Dataset: dataset_ready (GitHub, agbolase/kuyet). Classes: tomato bacterial canker, tomato bacterial spot, tomato early blight, tomato late blight, tomato leaf mold, tomato mosaic virus, tomato septoria leaf spot, tomato spider mites, tomato target spot, tomato yellow leaf curl virus, tomato healthy.

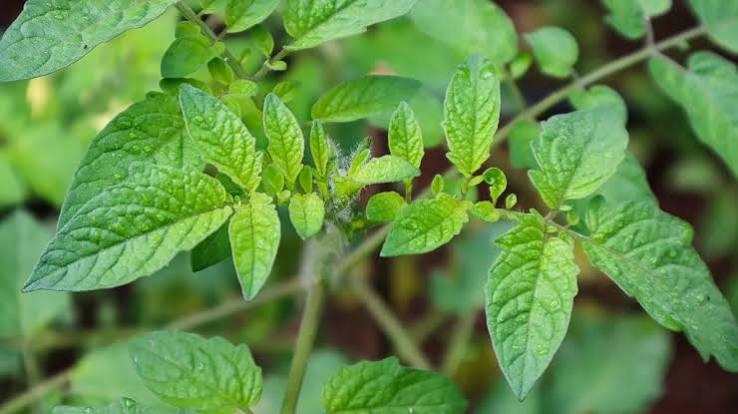
Label: tomato healthy

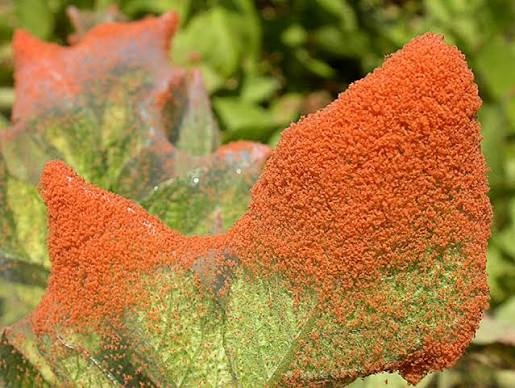
Label: tomato spider mites

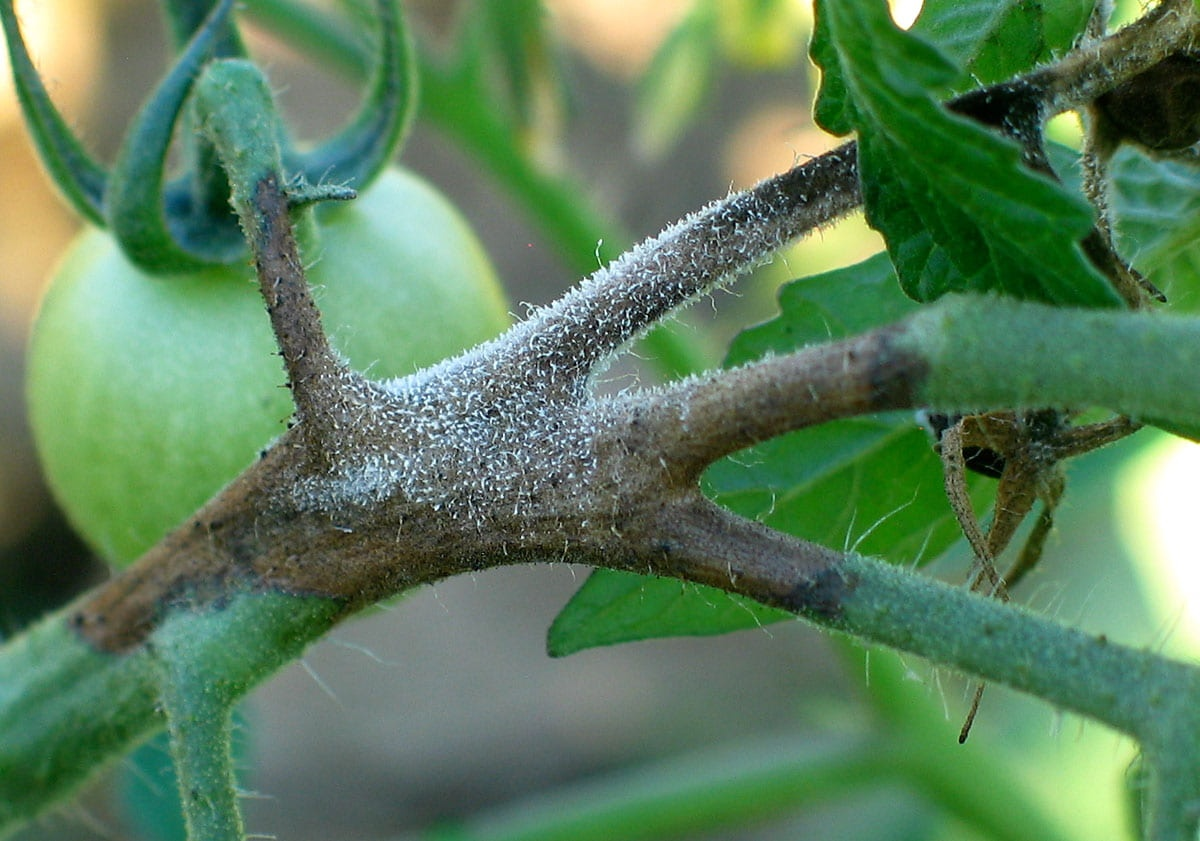
Label: tomato late blight

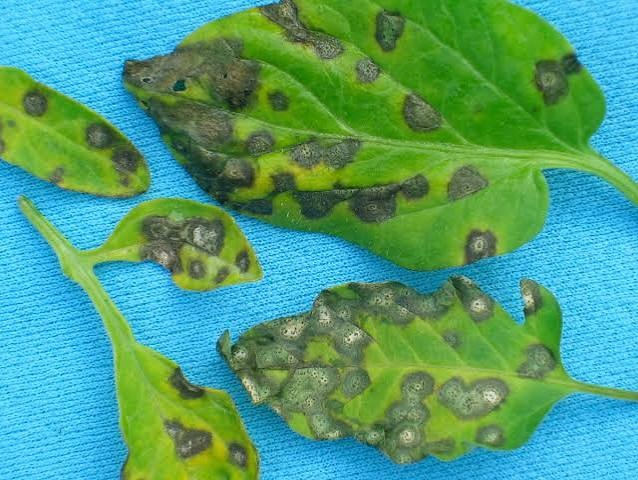
Label: tomato septoria leaf spot

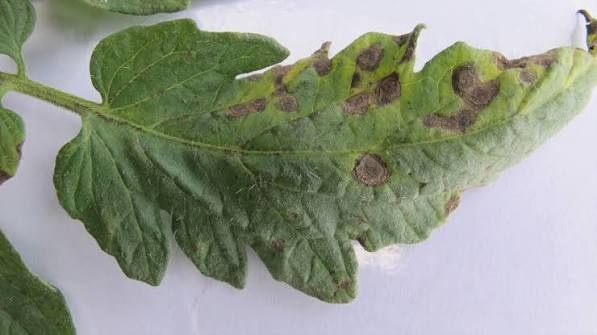
Label: tomato target spot

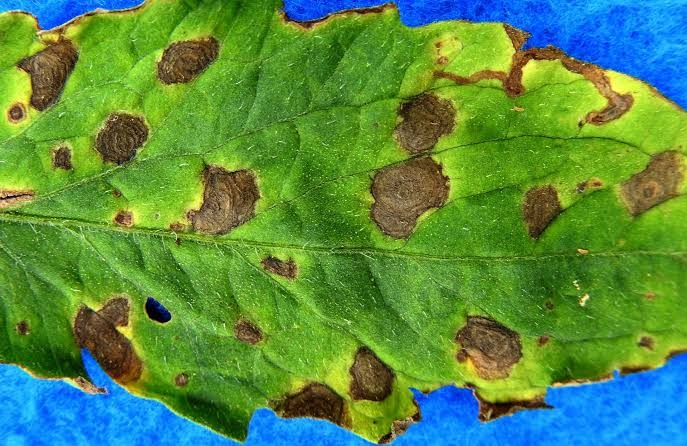
Label: tomato early blight
